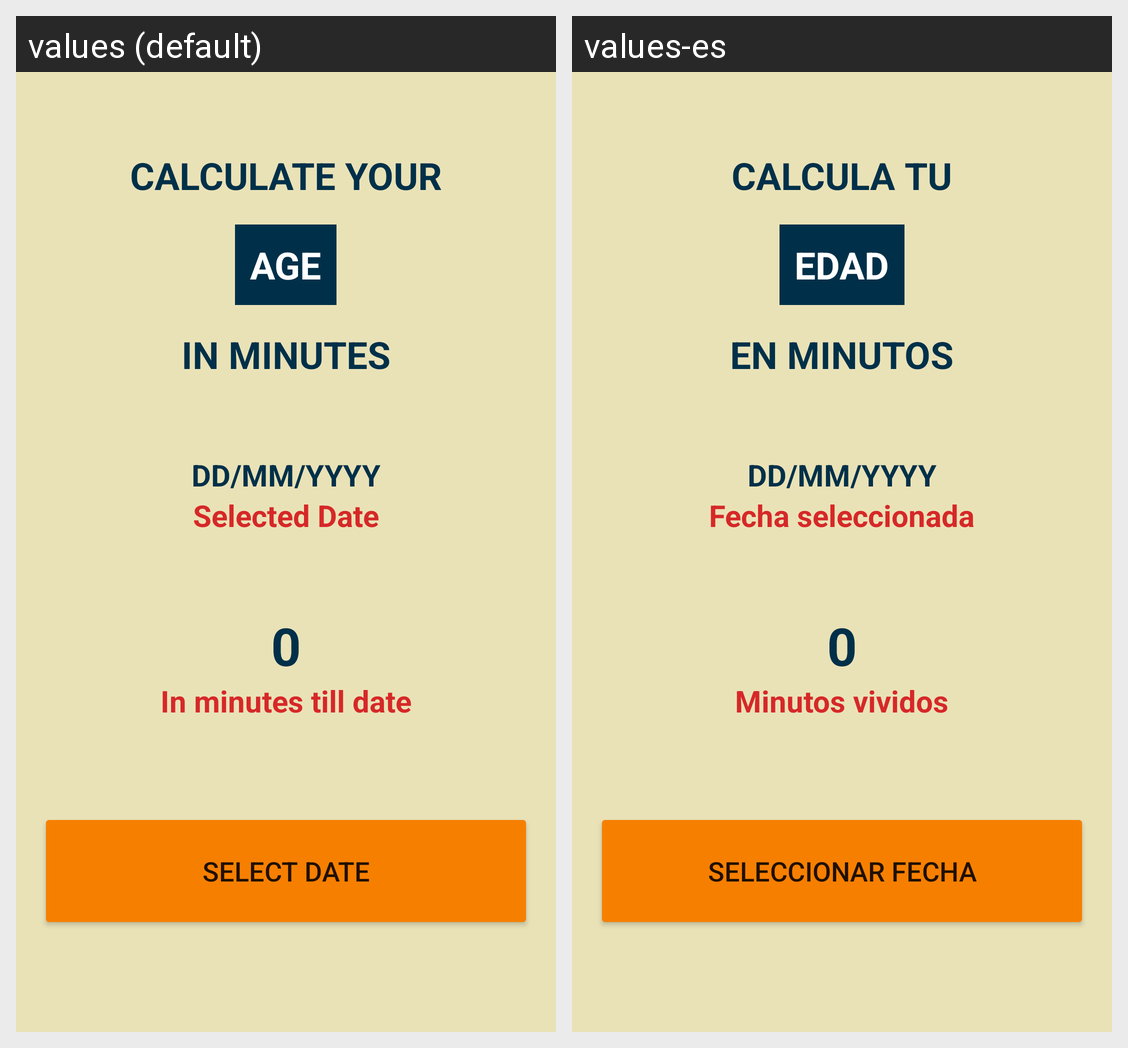

Strings drawn on this Android screen and how each of the app's shown locales translates them:
Android screen res/layout/activity_main.xml rendered under 2 locales, left to right: values (default), values-es. Device: Nexus 5 (rendered at 1080×1920; each locale shown at half size, 540×960, under a caption strip naming it); theme SplashScreen.
Strings drawn on this screen, with the default value and each locale's value (text and hints the layout hard-codes, and strings that could not be matched under every locale, appear in the picture but are not listed):

calculate_your
  values: CALCULATE YOUR
  values-es: CALCULA TU

age
  values: AGE
  values-es: EDAD

in_minutes
  values: IN MINUTES
  values-es: EN MINUTOS

selected_date
  values: Selected Date
  values-es: Fecha seleccionada

in_minutes_till_date
  values: In minutes till date
  values-es: Minutos vividos

select_date_btn
  values: Select Date
  values-es: Seleccionar fecha
